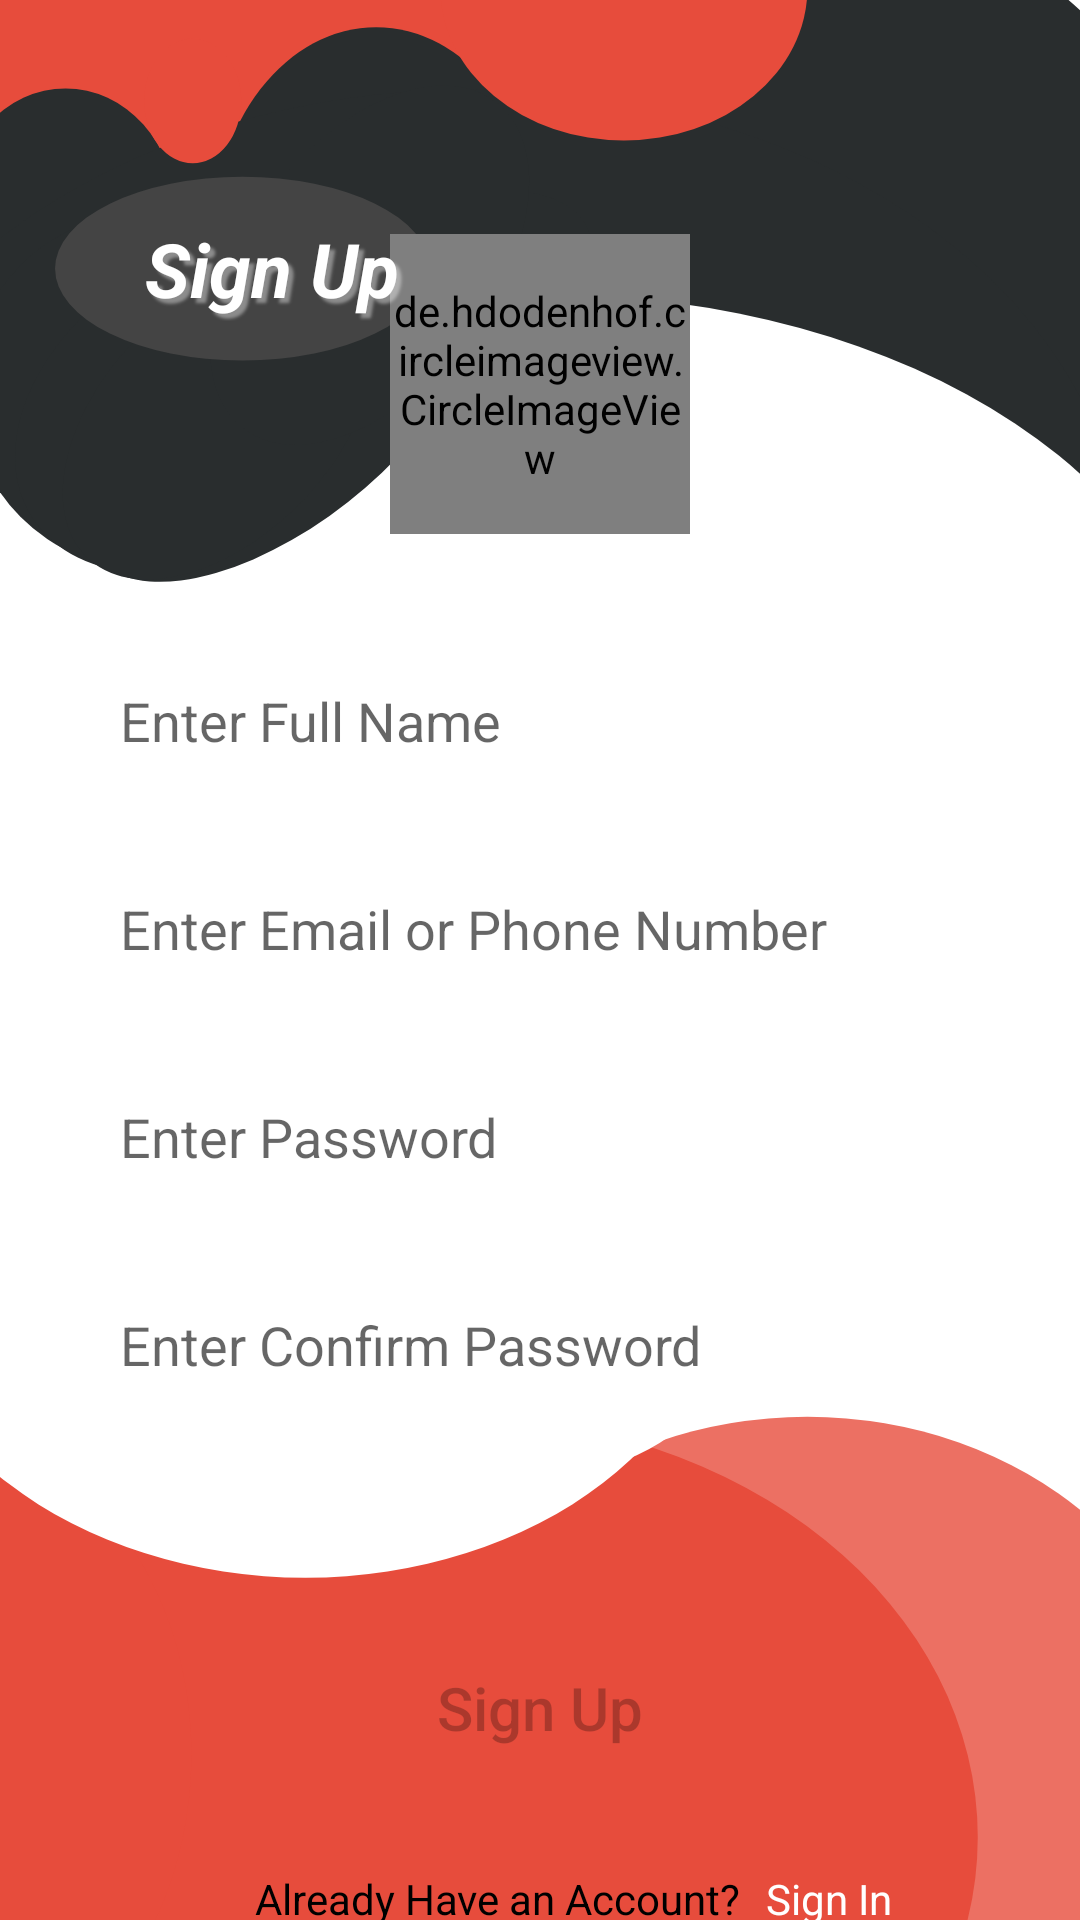

Write the Android layout XML for this screen, with the resource values it uses.
<!-- AndroidManifest.xml: application theme Theme.MassengerApp -->
<!-- res/layout/activity_sign_up.xml -->
<?xml version="1.0" encoding="utf-8"?>
<androidx.constraintlayout.widget.ConstraintLayout
    xmlns:android="http://schemas.android.com/apk/res/android"
    xmlns:app="http://schemas.android.com/apk/res-auto"
    xmlns:tools="http://schemas.android.com/tools"
    android:layout_width="match_parent"
    android:layout_height="match_parent"
    android:background="@drawable/ic_back_login"
    tools:context=".ui.SignInActivity">

    <de.hdodenhof.circleimageview.CircleImageView
        android:id="@+id/img_profile"
        android:layout_width="100dp"
        android:layout_height="100dp"
        android:layout_marginTop="130dp"
        android:src="@drawable/ic_person"
        app:civ_border_color="@android:color/transparent"
        app:civ_border_width="2dp"
        app:layout_constraintBottom_toTopOf="@id/edit_name_up"
        app:layout_constraintEnd_toEndOf="parent"
        app:layout_constraintStart_toStartOf="parent"
        app:layout_constraintTop_toTopOf="parent" />

    <EditText
        android:id="@+id/edit_name_up"
        android:layout_width="match_parent"
        android:layout_height="wrap_content"
        android:layout_marginStart="30dp"
        android:layout_marginTop="40dp"
        android:layout_marginEnd="30dp"
        android:layout_marginBottom="15dp"
        android:background="@drawable/edit_background"
        android:hint="Enter Full Name"
        android:inputType="text"
        android:padding="10dp"
        app:layout_constraintBottom_toTopOf="@+id/edit_email_up"
        app:layout_constraintEnd_toEndOf="parent"
        app:layout_constraintStart_toStartOf="parent"
        app:layout_constraintTop_toBottomOf="@+id/img_profile" />

    <EditText
        android:id="@+id/edit_email_up"
        android:layout_width="match_parent"
        android:layout_height="wrap_content"
        android:layout_marginStart="30dp"
        android:layout_marginTop="10dp"
        android:layout_marginEnd="30dp"
        android:layout_marginBottom="15dp"
        android:background="@drawable/edit_background"
        android:hint="Enter Email or Phone Number"
        android:inputType="textEmailAddress"
        android:padding="10dp"
        app:layout_constraintBottom_toTopOf="@+id/edit_pass_up"
        app:layout_constraintEnd_toEndOf="parent"
        app:layout_constraintStart_toStartOf="parent"
        app:layout_constraintTop_toBottomOf="@+id/edit_name_up" />

    <EditText
        android:id="@+id/edit_pass_up"
        android:layout_width="match_parent"
        android:layout_height="wrap_content"
        android:layout_marginStart="30dp"
        android:layout_marginTop="10dp"
        android:layout_marginEnd="30dp"
        android:layout_marginBottom="15dp"
        android:background="@drawable/edit_background"
        android:hint="Enter Password"
        android:inputType="textPassword"
        android:padding="10dp"
        app:layout_constraintBottom_toTopOf="@+id/edit_conpass_up"
        app:layout_constraintEnd_toEndOf="parent"
        app:layout_constraintStart_toStartOf="parent"
        app:layout_constraintTop_toBottomOf="@+id/edit_email_up" />

    <EditText
        android:id="@+id/edit_conpass_up"
        android:layout_width="match_parent"
        android:layout_height="wrap_content"
        android:layout_marginStart="30dp"
        android:layout_marginTop="10dp"
        android:layout_marginEnd="30dp"
        android:layout_marginBottom="15dp"
        android:background="@drawable/edit_background"
        android:hint="Enter Confirm Password"
        android:inputType="textPassword"
        android:padding="10dp"
        app:layout_constraintBottom_toTopOf="@+id/btn_sign_up"
        app:layout_constraintEnd_toEndOf="parent"
        app:layout_constraintStart_toStartOf="parent"
        app:layout_constraintTop_toBottomOf="@+id/edit_pass_up" />

    <Button
        android:id="@+id/btn_sign_up"
        android:layout_width="match_parent"
        android:layout_height="wrap_content"
        android:layout_marginStart="30dp"
        android:layout_marginTop="60dp"
        android:layout_marginEnd="30dp"
        android:layout_marginBottom="20dp"
        android:background="@drawable/btn_background_signup"
        android:enabled="false"
        android:gravity="center"
        android:padding="10dp"
        android:text="Sign Up"
        android:textAllCaps="false"
        android:textSize="20sp"
        app:layout_constraintBottom_toTopOf="@+id/linearLayout3"
        app:layout_constraintEnd_toEndOf="parent"
        app:layout_constraintStart_toStartOf="parent"
        app:layout_constraintTop_toBottomOf="@+id/edit_conpass_up" />


    <LinearLayout
        android:id="@+id/linearLayout3"
        android:layout_width="match_parent"
        android:layout_height="wrap_content"
        android:layout_gravity="center"
        android:layout_marginBottom="40dp"
        android:orientation="horizontal"
        android:padding="10dp"
        android:textAlignment="center"
        app:layout_constraintBottom_toBottomOf="parent"
        app:layout_constraintEnd_toEndOf="parent"
        app:layout_constraintHorizontal_bias="0.0"
        app:layout_constraintStart_toStartOf="parent"
        app:layout_constraintTop_toBottomOf="@+id/btn_sign_up">

        <TextView
            android:id="@+id/text"
            android:layout_width="wrap_content"
            android:layout_height="wrap_content"
            android:layout_gravity="center"
            android:layout_marginStart="75dp"
            android:text="Already Have an Account?"
            android:textAllCaps="false"
            android:textColor="@color/black" />

        <TextView
            android:id="@+id/txt_signin"
            android:layout_width="wrap_content"
            android:layout_height="wrap_content"
            android:layout_marginStart="5dp"
            android:text=" Sign In"
            android:textAllCaps="false"
            android:textColor="@color/white" />


    </LinearLayout>

    <ProgressBar
        android:id="@+id/progressBar_signup"
        style="?android:attr/progressBarStyle"
        android:layout_width="77dp"
        android:layout_height="63dp"
        android:layout_marginTop="100dp"
        android:layout_marginBottom="100dp"
        android:visibility="gone"
        app:layout_constraintBottom_toBottomOf="parent"
        app:layout_constraintEnd_toEndOf="parent"
        app:layout_constraintHorizontal_bias="0.498"
        app:layout_constraintStart_toStartOf="parent"
        app:layout_constraintTop_toTopOf="parent"
        app:layout_constraintVertical_bias="0.259" />

    <TextView
        android:id="@+id/textView3_Sign"
        android:layout_width="156dp"
        android:layout_height="35dp"
        android:gravity="center"
        android:shadowColor="#64FFFFFF"
        android:shadowDx="5"
        android:shadowDy="4.5"
        android:shadowRadius="2"
        android:text="Sign Up"
        android:textColor="@color/white"
        android:textSize="25sp"
        android:textStyle="italic|bold"
        app:layout_constraintBottom_toBottomOf="parent"
        app:layout_constraintEnd_toEndOf="parent"
        app:layout_constraintHorizontal_bias="0.062"
        app:layout_constraintStart_toStartOf="parent"
        app:layout_constraintTop_toTopOf="parent"
        app:layout_constraintVertical_bias="0.119" />
</androidx.constraintlayout.widget.ConstraintLayout>
<!-- resources referenced by this layout -->
<resources>
  <color name="black">#FF000000</color>
  <color name="white">#FFFFFFFF</color>
  <!-- drawable btn_background_signup (drawable) -->
  <selector xmlns:android="http://schemas.android.com/apk/res/android">
  
              <item  android:state_enabled="true" android:state_pressed="false" android:textColor="@color/white" android:right="5dp" android:top="5dp">
                  <shape>
                      <solid android:color="#E74C3C" />
                      <corners android:radius="40dp" />
                  </shape>
              </item>
              <item android:state_enabled="true" android:state_pressed="true" android:textColor="@color/white" android:bottom="2dp" android:left="2dp">
                  <shape>
                      <gradient android:angle="270" />
                      <solid android:color="#E74C3C" />
                      <corners android:radius="40dp" />
                      <padding android:bottom="10dp" android:left="10dp"
                          android:right="10dp" android:top="10dp" />
                  </shape>
              </item>
  
          <item android:textColor="#515151" android:right="5dp" android:top="5dp">
              <shape>
                  <solid android:color="@android:color/transparent" />
                  <corners android:radius="40dp" />
              </shape>
          </item>
  
  
  </selector>
  <!-- drawable ic_back_login: vector/xml drawable (drawable, 3570 chars, omitted) -->
  <!-- drawable ic_person (drawable) -->
  <vector xmlns:android="http://schemas.android.com/apk/res/android"
      android:width="24dp"
      android:height="24dp"
      android:viewportWidth="24"
      android:viewportHeight="24"
      >
    <path
        android:fillColor="#e74c3c"
        android:pathData="M12,2c-4.97,0 -9,4.03 -9,9 0,4.17 2.84,7.67 6.69,8.69L12,22l2.31,-2.31C18.16,18.67 21,15.17 21,11c0,-4.97 -4.03,-9 -9,-9zM12,4c1.66,0 3,1.34 3,3s-1.34,3 -3,3 -3,-1.34 -3,-3 1.34,-3 3,-3zM12,18.3c-2.5,0 -4.71,-1.28 -6,-3.22 0.03,-1.99 4,-3.08 6,-3.08 1.99,0 5.97,1.09 6,3.08 -1.29,1.94 -3.5,3.22 -6,3.22z"/>
  </vector>
  <style name="Theme.MassengerApp" parent="Theme.MaterialComponents.Light.NoActionBar">
          <item name="android:forceDarkAllowed" tools:targetApi="q">false</item>
          <item name="android:windowFullscreen">true</item>
          
          <item name="colorPrimary">#e74c3c</item>
          <item name="colorPrimaryVariant">@color/white</item>
          <item name="colorOnPrimary">@color/white</item>
          
          <item name="android:statusBarColor" tools:targetApi="l">?attr/colorPrimaryVariant</item>
          
      </style>
</resources>
